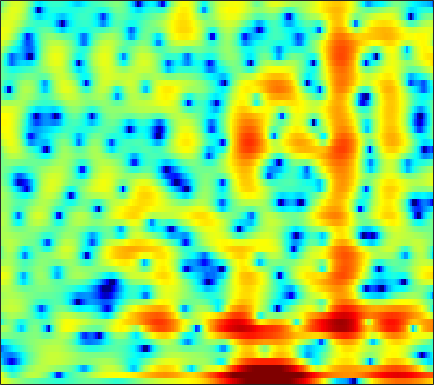

Values plotted in this chart, from the file beside it:
4.799, 4.3284, 3.6971, 3.0669, 2.6086, 2.0289, 1.4865, 1.1043, 0.63497, 0.21324, -0.16661, -0.42616, -0.74288, -1.0251, -1.2238, -1.4674, -1.696, -1.8734, -2.1127, -2.3647, -2.623, -2.8166, -3.0734, -3.3158
4.471, 3.166, 1.288, -0.6341, -1.919, -2.978, -2.95, -2.359, -1.261, -0.1645, 0.7784, 1.359, 1.966, 2.383, 2.579, 2.683, 2.605, 2.423, 1.998, 1.344, 0.4193, -0.4911, -2.07, -4.215
-1.249, -2.554, -4.257, -5.715, -6.458, -6.757, -6.277, -5.565, -4.392, -3.157, -1.975, -1.165, -0.1968, 0.6291, 1.149, 1.708, 2.108, 2.307, 2.441, 2.441, 2.319, 2.162, 1.88, 1.543
-7.343, -9.002, -11.51, -14.43, -16.69, -18.06, -15.86, -13.44, -10.49, -8.017, -5.958, -4.628, -3.091, -1.784, -0.9311, 0.05202, 0.8635, 1.368, 1.909, 2.321, 2.621, 2.783, 2.929, 2.999
-9.385, -9.998, -10.75, -11.3, -11.5, -11.3, -10.51, -9.616, -8.209, -6.718, -5.267, -4.242, -2.991, -1.881, -1.135, -0.2469, 0.5241, 1.028, 1.601, 2.069, 2.437, 2.652, 2.863, 2.994
-12.45, -10.95, -9.447, -8.274, -7.522, -6.587, -5.713, -5.08, -4.269, -3.472, -2.692, -2.118, -1.373, -0.6818, -0.2102, 0.3531, 0.8466, 1.175, 1.561, 1.893, 2.165, 2.326, 2.481, 2.571
-6.435, -5.798, -4.979, -4.236, -3.744, -3.173, -2.683, -2.342, -1.905, -1.482, -1.068, -0.7799, -0.402, -0.03729, 0.2193, 0.5211, 0.7664, 0.916, 1.08, 1.216, 1.345, 1.442, 1.574, 1.705
-0.1176, -0.2156, -0.3054, -0.4109, -0.5111, -0.6782, -0.8933, -1.041, -1.16, -1.129, -0.9615, -0.7663, -0.4849, -0.2218, -0.06627, 0.05052, 0.01632, -0.1194, -0.4571, -0.9074, -1.329, -1.486, -1.33, -0.745
1.894, 1.8, 1.596, 1.196, 0.6988, -0.2989, -1.792, -3.325, -5.966, -8.26, -7.517, -5.519, -3.042, -1.334, -0.5387, -0.02906, -0.08864, -0.4972, -1.63, -3.701, -7.502, -13.22, -19.92, -7.484
-4.212, -2.324, -0.7745, -0.06359, 0.02727, -0.3435, -1.248, -2.293, -3.878, -4.76, -4.475, -3.849, -2.811, -1.808, -1.266, -0.9128, -0.9555, -1.172, -1.578, -1.961, -2.22, -2.207, -1.799, -0.8714
-0.6909, -0.01979, 0.8111, 1.448, 1.725, 1.83, 1.702, 1.511, 1.21, 0.8271, 0.4597, 0.1462, -0.4111, -1.144, -1.806, -2.862, -4.161, -5.209, -6.322, -6.498, -5.62, -4.565, -3.029, -1.618
2.106, 2.353, 2.658, 2.885, 2.992, 3.034, 2.962, 2.854, 2.552, 2.067, 1.474, 0.986, 0.1482, -1.038, -2.182, -4.061, -6.535, -9.031, -13.21, -14.09, -10.24, -7.677, -5.105, -3.286
1.665, 2.015, 2.357, 2.559, 2.639, 2.666, 2.587, 2.451, 2.194, 1.849, 1.386, 0.9776, 0.3791, -0.2982, -0.8758, -1.695, -2.47, -2.966, -3.46, -3.635, -3.489, -3.219, -2.789, -2.378
1.22, 1.571, 1.88, 2.035, 2.062, 1.993, 1.812, 1.628, 1.344, 1.076, 0.7584, 0.4873, 0.1649, -0.09471, -0.2809, -0.5427, -0.7788, -0.9113, -1.047, -1.156, -1.228, -1.255, -1.288, -1.352
2.11, 2.25, 2.277, 2.157, 1.947, 1.522, 0.9912, 0.5358, -0.09443, -0.6481, -1.004, -1.134, -1.149, -1.015, -0.8387, -0.5851, -0.3803, -0.27, -0.1728, -0.1443, -0.1958, -0.2829, -0.4406, -0.6342
3.96, 3.897, 3.628, 3.1, 2.532, 1.51, 0.1537, -1.13, -3.204, -5.547, -7.089, -6.883, -5.276, -3.448, -2.284, -1.035, -0.1478, 0.2874, 0.6071, 0.683, 0.539, 0.2984, -0.1651, -0.7148
4.949, 4.868, 4.549, 3.938, 3.3, 2.165, 0.5768, -0.9247, -3.459, -6.852, -9.612, -8.945, -6.137, -3.471, -1.936, -0.4897, 0.4672, 0.9295, 1.197, 1.078, 0.5795, -0.06275, -1.346, -3.227
3.457, 3.51, 3.401, 3.104, 2.74, 2.049, 1.188, 0.4853, -0.4001, -1.291, -1.806, -1.827, -1.627, -1.185, -0.7059, -0.0894, 0.3581, 0.5942, 0.7174, 0.5642, 0.08107, -0.5054, -1.664, -3.319
1.233, 1.567, 1.834, 1.875, 1.708, 1.272, 0.6256, -0.03808, -0.9667, -1.739, -2.416, -2.7, -2.568, -2.081, -1.646, -0.9966, -0.3926, -0.06266, 0.2288, 0.3627, 0.3286, 0.2035, -0.03769, -0.3202
-0.8917, 0.1826, 1.167, 1.586, 1.577, 1.182, 0.2626, -0.8425, -2.933, -5.741, -9.693, -11.8, -9.504, -5.958, -4.069, -2.355, -1.198, -0.6459, -0.2412, -0.04964, 0.06267, 0.1358, 0.3352, 0.6761
-0.9395, 0.4677, 1.72, 2.333, 2.489, 2.226, 1.504, 0.6988, -0.9656, -2.975, -4.903, -5.856, -5.136, -3.685, -2.665, -1.653, -1.287, -1.355, -1.876, -2.875, -4.052, -4.62, -4.336, -2.889
1.15, 1.663, 2.135, 2.438, 2.52, 2.401, 2.093, 1.793, 1.228, 0.6505, 0.1998, -0.1197, -0.3135, -0.4466, -0.5826, -0.8411, -1.43, -2.157, -3.624, -6.021, -9.889, -14.03, -13.82, -8.134
1.744, 1.823, 1.846, 1.821, 1.718, 1.559, 1.318, 1.107, 0.9194, 0.6774, 0.4931, 0.4294, 0.2607, 0.1314, -0.01141, -0.337, -0.7552, -1.197, -1.916, -2.706, -3.438, -3.77, -3.797, -3.348
1.86, 1.742, 1.534, 1.155, 0.8176, 0.3195, -0.1574, -0.4585, -0.6757, -0.6321, -0.4304, -0.1862, 0.1595, 0.4504, 0.6168, 0.714, 0.671, 0.5552, 0.2815, -0.06731, -0.4612, -0.7601, -1.118, -1.418
2.259, 2.108, 1.651, 0.8133, -0.03811, -1.579, -3.376, -4.698, -5.7, -4.773, -2.931, -1.639, -0.07215, 1.077, 1.707, 2.324, 2.626, 2.702, 2.599, 2.264, 1.71, 1.134, 0.1604, -1.054
2.085, 2.092, 1.616, 0.7059, -0.3902, -2.479, -5.584, -8.853, -12.7, -8.855, -4.612, -2.34, -0.1628, 1.397, 2.244, 3.059, 3.549, 3.718, 3.7, 3.366, 2.717, 1.982, 0.6007, -1.378
1.093, 1.121, 0.8946, 0.3606, -0.1938, -1.027, -1.957, -2.437, -2.826, -2.562, -1.951, -1.293, -0.337, 0.5181, 1.137, 1.776, 2.272, 2.506, 2.619, 2.505, 2.123, 1.666, 0.8004, -0.3164
1.186, 1.078, 0.8289, 0.3895, 0.008675, -0.5917, -1.18, -1.585, -1.94, -2.182, -2.137, -1.981, -1.581, -0.9884, -0.4943, 0.2241, 0.8862, 1.325, 1.775, 2.046, 2.106, 2.004, 1.693, 1.185
1.683, 1.458, 0.9801, 0.3474, -0.2438, -1.172, -2.116, -2.927, -3.836, -4.801, -5.386, -5.593, -5.437, -4.498, -3.579, -2.085, -0.6437, 0.3234, 1.423, 2.236, 2.786, 3.012, 3.097, 2.913
1.163, 0.855, 0.1234, -0.9039, -1.915, -3.481, -5.298, -6.822, -8.884, -10.97, -13.74, -16.55, -19.85, -14.46, -10.13, -5.944, -2.882, -1.104, 0.7404, 2.111, 3.083, 3.58, 3.965, 4.058
-0.1261, -0.4925, -1.357, -2.789, -4.208, -6.795, -10.36, -13.89, -19.5, -19.45, -17.51, -16.11, -14.69, -11.71, -9.241, -5.939, -3.248, -1.558, 0.2537, 1.665, 2.708, 3.293, 3.811, 4.073
-0.5687, -0.8703, -1.6, -2.725, -3.884, -5.826, -8.36, -10.36, -12.65, -12.79, -11.2, -9.842, -7.997, -6.288, -4.98, -3.359, -1.826, -0.7989, 0.4103, 1.407, 2.219, 2.7, 3.186, 3.488
-0.436, -0.5166, -0.7945, -1.214, -1.701, -2.386, -3.184, -3.634, -4.196, -4.342, -4.197, -3.913, -3.385, -2.768, -2.243, -1.558, -0.8871, -0.4236, 0.1693, 0.7078, 1.199, 1.524, 1.921, 2.242
-0.6222, -0.2547, 0.1183, 0.3131, 0.3572, 0.2851, 0.1107, -0.04854, -0.2923, -0.4904, -0.6822, -0.7809, -0.8803, -0.9358, -0.9732, -1.004, -1.05, -1.077, -1.107, -1.068, -0.9395, -0.7408, -0.3584, 0.1388
-1.203, -0.05813, 1.103, 1.837, 2.222, 2.434, 2.453, 2.28, 2.005, 1.543, 1.025, 0.6002, 0.008535, -0.5881, -1.073, -1.742, -2.486, -3.099, -4.044, -5.028, -5.725, -5.734, -4.918, -3.49
-0.2538, 1.136, 2.513, 3.411, 3.785, 3.988, 3.835, 3.531, 2.862, 1.929, 0.8428, -0.09763, -1.335, -2.544, -3.292, -4.245, -5.181, -6.112, -7.866, -10.98, -17.6, -44.86, -14.28, -8.021
2.035, 3.054, 4, 4.598, 4.753, 4.662, 4.15, 3.555, 2.304, 0.6535, -1.54, -3.607, -6.746, -9.868, -10.89, -10.29, -9.15, -8.642, -8.422, -8.614, -8.742, -8.435, -7.26, -5.532
3.748, 4.374, 4.915, 5.113, 5.067, 4.655, 3.884, 3.033, 1.506, -0.4677, -3.176, -5.572, -9.905, -15.01, -16.23, -13.73, -11.12, -9.751, -8.556, -7.644, -6.889, -6.335, -5.526, -4.677
5.002, 5.218, 5.37, 5.261, 5.027, 4.46, 3.615, 2.744, 1.366, -0.347, -2.321, -3.913, -6.056, -7.933, -8.996, -9.826, -10.04, -9.89, -9.406, -8.816, -8.217, -7.801, -7.315, -6.824
5.722, 5.729, 5.654, 5.41, 5.086, 4.495, 3.694, 2.899, 1.685, 0.1477, -1.641, -3.132, -5.428, -7.889, -9.981, -12.54, -14.13, -14.12, -12.87, -11.58, -10.67, -10.35, -10.39, -10.87
5.501, 5.543, 5.466, 5.283, 5.024, 4.566, 3.9, 3.273, 2.242, 0.9161, -0.683, -2.094, -4.442, -7.413, -10.3, -15.73, -21.75, -18.77, -14.31, -11.86, -10.75, -10.57, -11.19, -13.14
3.93, 4.122, 4.23, 4.2, 4.131, 3.898, 3.52, 3.188, 2.527, 1.725, 0.7317, -0.2336, -1.6, -3.142, -4.399, -5.834, -6.835, -7.211, -7.189, -6.97, -6.805, -6.794, -6.977, -7.322
1.348, 1.501, 1.614, 1.633, 1.678, 1.752, 1.874, 1.921, 1.903, 1.761, 1.421, 1.052, 0.4395, -0.2796, -0.8573, -1.601, -2.263, -2.682, -3.085, -3.329, -3.409, -3.39, -3.264, -2.995
-1.057, -1.663, -2.633, -3.277, -3.313, -2.453, -1.191, -0.3385, 0.6689, 1.286, 1.587, 1.699, 1.541, 1.157, 0.8041, 0.1356, -0.627, -1.198, -1.964, -2.542, -2.781, -2.675, -2.163, -1.377
-2.192, -4.052, -8.252, -18.55, -20.89, -8.769, -4.203, -2.015, -0.1318, 1.101, 1.86, 2.134, 2.22, 1.982, 1.575, 0.7532, -0.4542, -1.663, -3.762, -6.326, -8.208, -7.593, -4.889, -2.197
-1.189, -2.203, -3.563, -4.523, -4.684, -3.909, -2.525, -1.584, -0.4353, 0.4887, 1.104, 1.33, 1.473, 1.347, 1.009, 0.3128, -0.8013, -2.011, -4.222, -7.305, -10.12, -9.081, -5.328, -2.131
-0.9625, -1.424, -2.035, -2.479, -2.645, -2.655, -2.465, -2.18, -1.706, -1.295, -0.9413, -0.6807, -0.4969, -0.4335, -0.4253, -0.5662, -0.8266, -1.078, -1.418, -1.652, -1.568, -1.208, -0.3835, 0.6204
-1.228, -1.867, -2.858, -3.855, -4.402, -4.842, -4.932, -4.679, -4.331, -3.977, -3.638, -3.379, -3.112, -2.805, -2.478, -1.999, -1.44, -0.9792, -0.3703, 0.2542, 0.9089, 1.397, 2.035, 2.626
-1.133, -2.589, -5.069, -8.362, -11.04, -12.71, -11.06, -9.43, -8.094, -7.378, -7.221, -7.346, -7.611, -7.474, -6.868, -5.494, -3.763, -2.46, -0.8684, 0.5194, 1.698, 2.452, 3.267, 3.882
0.189, -1.465, -4.329, -8.073, -11.16, -13.03, -11.45, -10.27, -9.294, -9.282, -10.31, -12.14, -16.06, -24.43, -21.09, -12.28, -7.478, -4.929, -2.233, -0.1533, 1.454, 2.417, 3.436, 4.144
2.299, 1.312, -0.1981, -1.807, -2.974, -4.262, -5.307, -5.977, -6.967, -8.279, -9.863, -11.1, -12.57, -13.07, -12.35, -10.03, -7.196, -5.157, -2.764, -0.7875, 0.8079, 1.76, 2.741, 3.427
3.969, 3.454, 2.626, 1.646, 0.7881, -0.4792, -1.849, -2.958, -4.779, -6.982, -9.617, -11.67, -13.77, -13.51, -11.93, -9.073, -6.434, -4.689, -2.662, -0.9982, 0.318, 1.094, 1.839, 2.323
4.843, 4.709, 4.325, 3.718, 3.122, 2.096, 0.8102, -0.3749, -2.299, -4.737, -7.956, -11.06, -15.95, -15, -11.59, -7.936, -5.336, -3.813, -2.238, -1.043, -0.1873, 0.255, 0.6075, 0.6732
4.637, 4.769, 4.722, 4.438, 4.093, 3.441, 2.55, 1.713, 0.4532, -0.9644, -2.434, -3.408, -4.406, -4.774, -4.665, -4.13, -3.422, -2.88, -2.259, -1.783, -1.494, -1.442, -1.609, -2.122
3.74, 4.021, 4.25, 4.295, 4.195, 3.907, 3.426, 2.955, 2.194, 1.321, 0.3803, -0.3587, -1.269, -2.076, -2.566, -3.109, -3.473, -3.639, -3.675, -3.602, -3.538, -3.579, -3.9, -4.603
2.311, 2.886, 3.527, 3.976, 4.16, 4.211, 4.055, 3.814, 3.299, 2.585, 1.685, 0.878, -0.3573, -1.798, -3.005, -4.74, -6.404, -7.287, -7.542, -6.905, -6.024, -5.47, -5.058, -5.064
0.08921, 1.297, 2.535, 3.42, 3.893, 4.262, 4.37, 4.283, 3.954, 3.364, 2.501, 1.664, 0.2148, -1.714, -3.598, -7.064, -12.76, -22.18, -19.11, -11.27, -7.814, -6.292, -5.01, -4.342
-1.369, -0.04013, 1.336, 2.364, 2.947, 3.514, 3.828, 3.898, 3.797, 3.459, 2.857, 2.226, 1.131, -0.2694, -1.522, -3.41, -5.274, -6.307, -6.722, -6.149, -5.255, -4.631, -4.012, -3.609
